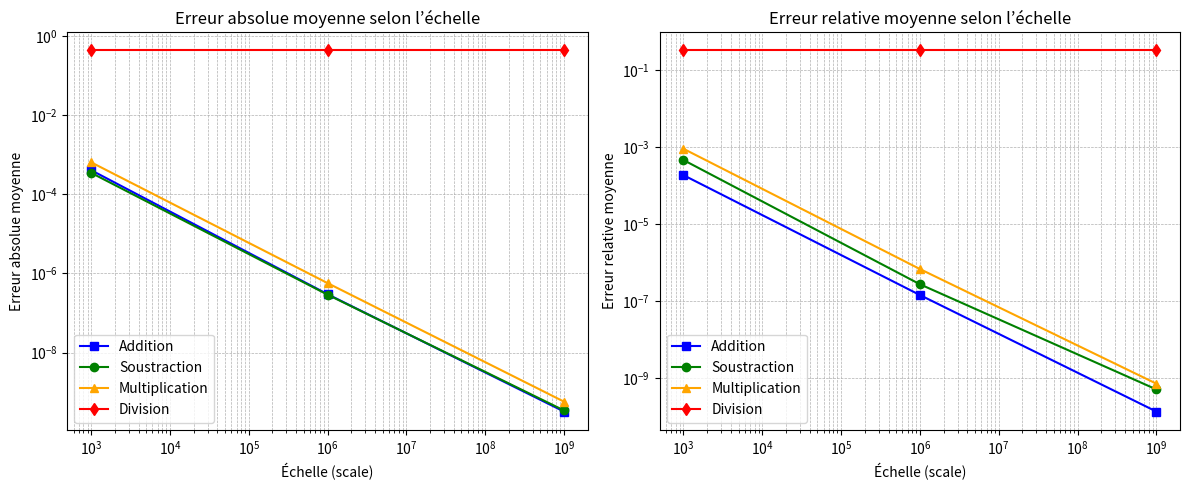

Generate this figure with matplotlib:
import matplotlib.pyplot as plt
import numpy as np

# Échelles utilisées
scales = [1e3, 1e6, 1e9]

# Erreurs absolues
abs_add = [0.0004068764687662707, 0.0000002982430187481455, 0.0000000003223467492929899]
abs_sub = [0.00034865621838836016, 0.00000029027399681691437, 0.0000000003435883244584659]
abs_mul = [0.0006434740706722341, 0.0000005689127919539238, 0.0000000005734222568998249]
abs_div = [0.4313254660287561, 0.4313254660287561, 0.4313254660287561]

# Erreurs relatives
rel_add = [0.00018919373392077194, 0.00000014560117190095577, 0.00000000013679153653248592]
rel_sub = [0.00046724666864017257, 0.00000027711296873082404, 0.0000000005139900047658411]
rel_mul = [0.0009161434081026343, 0.0000006887098756971314, 0.0000000007250872613337386]
rel_div = [0.32781721630865884, 0.32781721630865884, 0.32781721630865884]

# Création des sous-graphiques
fig, axs = plt.subplots(1, 2, figsize=(12, 5))

# Erreur absolue
axs[0].plot(scales, abs_add, 's-', color='blue', label='Addition')
axs[0].plot(scales, abs_sub, 'o-', color='green', label='Soustraction')
axs[0].plot(scales, abs_mul, '^-', color='orange', label='Multiplication')
axs[0].plot(scales, abs_div, 'd-', color='red', label='Division')
axs[0].set_xscale('log')
axs[0].set_yscale('log')
axs[0].set_xlabel("Échelle (scale)")
axs[0].set_ylabel("Erreur absolue moyenne")
axs[0].set_title("Erreur absolue moyenne selon l’échelle")
axs[0].grid(True, which="both", linestyle='--', linewidth=0.5)
axs[0].legend()

# Erreur relative
axs[1].plot(scales, rel_add, 's-', color='blue', label='Addition')
axs[1].plot(scales, rel_sub, 'o-', color='green', label='Soustraction')
axs[1].plot(scales, rel_mul, '^-', color='orange', label='Multiplication')
axs[1].plot(scales, rel_div, 'd-', color='red', label='Division')
axs[1].set_xscale('log')
axs[1].set_yscale('log')
axs[1].set_xlabel("Échelle (scale)")
axs[1].set_ylabel("Erreur relative moyenne")
axs[1].set_title("Erreur relative moyenne selon l’échelle")
axs[1].grid(True, which="both", linestyle='--', linewidth=0.5)
axs[1].legend()

plt.tight_layout()
plt.show()
